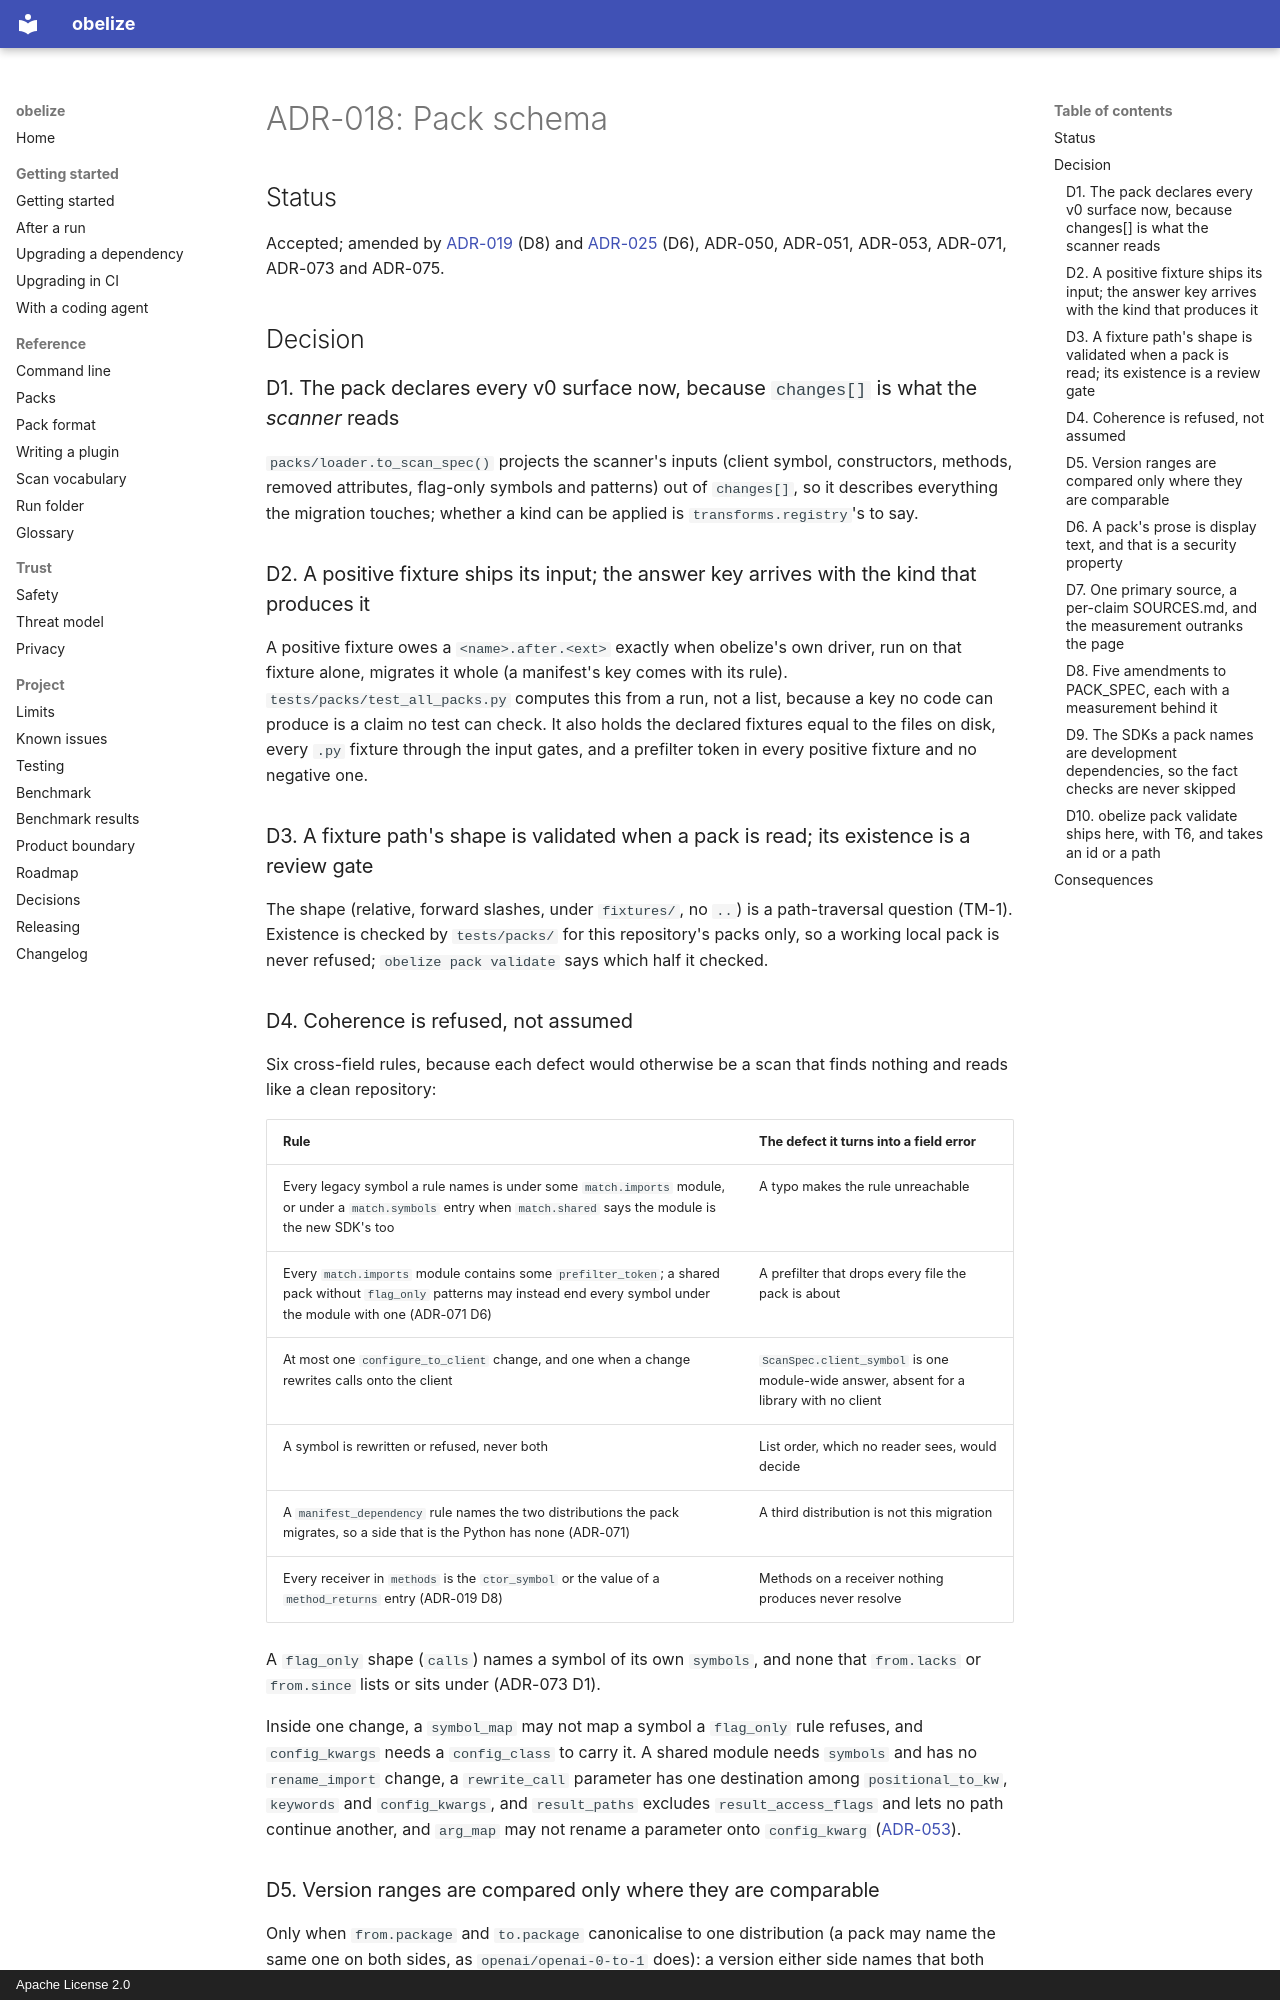

repository: hakanbogan/obelize · page: adr/ADR-018-pack-schema/index.html · generator: mkdocs · copyright: Apache License 2.0

# ADR-018: Pack schema

## Status

Accepted; amended by [ADR-019](ADR-019-resolution-detection-rules.md) (D8) and
[ADR-025](ADR-025-rule-protocol-import-manager.md) (D6), ADR-050, ADR-051, ADR-053, ADR-071, ADR-073 and ADR-075.

## Decision

### D1. The pack declares every v0 surface now, because `changes[]` is what the *scanner* reads

`packs/loader.to_scan_spec()` projects the scanner's inputs (client symbol,
constructors, methods, removed attributes, flag-only symbols and patterns) out
of `changes[]`, so it describes everything the migration touches; whether a kind
can be applied is `transforms.registry`'s to say.

### D2. A positive fixture ships its input; the answer key arrives with the kind that produces it

A positive fixture owes a `<name>.after.<ext>` exactly when obelize's own
driver, run on that fixture alone, migrates it whole (a manifest's key comes
with its rule). `tests/packs/test_all_packs.py` computes this from a run, not a
list, because a key no code can produce is a claim no test can check. It also
holds the declared fixtures equal to the files on disk, every `.py` fixture
through the input gates, and a prefilter token in every positive fixture and no
negative one.

### D3. A fixture path's shape is validated when a pack is read; its existence is a review gate

The shape (relative, forward slashes, under `fixtures/`, no `..`) is a
path-traversal question (TM-1). Existence is checked by `tests/packs/` for this
repository's packs only, so a working local pack is never refused;
`obelize pack validate` says which half it checked.

### D4. Coherence is refused, not assumed

Six cross-field rules, because each defect would otherwise be a scan that finds
nothing and reads like a clean repository:

| Rule | The defect it turns into a field error |
|---|---|
| Every legacy symbol a rule names is under some `match.imports` module, or under a `match.symbols` entry when `match.shared` says the module is the new SDK's too | A typo makes the rule unreachable |
| Every `match.imports` module contains some `prefilter_token`; a shared pack without `flag_only` patterns may instead end every symbol under the module with one (ADR-071 D6) | A prefilter that drops every file the pack is about |
| At most one `configure_to_client` change, and one when a change rewrites calls onto the client | `ScanSpec.client_symbol` is one module-wide answer, absent for a library with no client |
| A symbol is rewritten or refused, never both | List order, which no reader sees, would decide |
| A `manifest_dependency` rule names the two distributions the pack migrates, so a side that is the Python has none (ADR-071) | A third distribution is not this migration |
| Every receiver in `methods` is the `ctor_symbol` or the value of a `method_returns` entry (ADR-019 D8) | Methods on a receiver nothing produces never resolve |

A `flag_only` shape (`calls`) names a symbol of its own `symbols`, and none that `from.lacks` or
`from.since` lists or sits under (ADR-073 D1).

Inside one change, a `symbol_map` may not map a symbol a `flag_only`
rule refuses, and `config_kwargs` needs a `config_class` to carry it. A shared
module needs `symbols` and has no `rename_import` change, a `rewrite_call`
parameter has one destination among `positional_to_kw`, `keywords` and
`config_kwargs`, and `result_paths` excludes `result_access_flags` and lets no path continue another, and `arg_map` may not rename a parameter onto `config_kwarg` ([ADR-053](ADR-053-shared-module-migrations.md)).

### D5. Version ranges are compared only where they are comparable

Only when `from.package` and `to.package` canonicalise to one distribution (a
pack may name the same one on both sides, as `openai/openai-0-to-1` does): a
version either side names that both admit is an overlap, and a target ceiling at
or below the source floor is backwards. Across two distributions a rename may
keep its version. Neither test is a full specifier intersection, which `!=` and
`~=` make disproportionate, and a wildcard such as `1.*` names no version and is
skipped.
